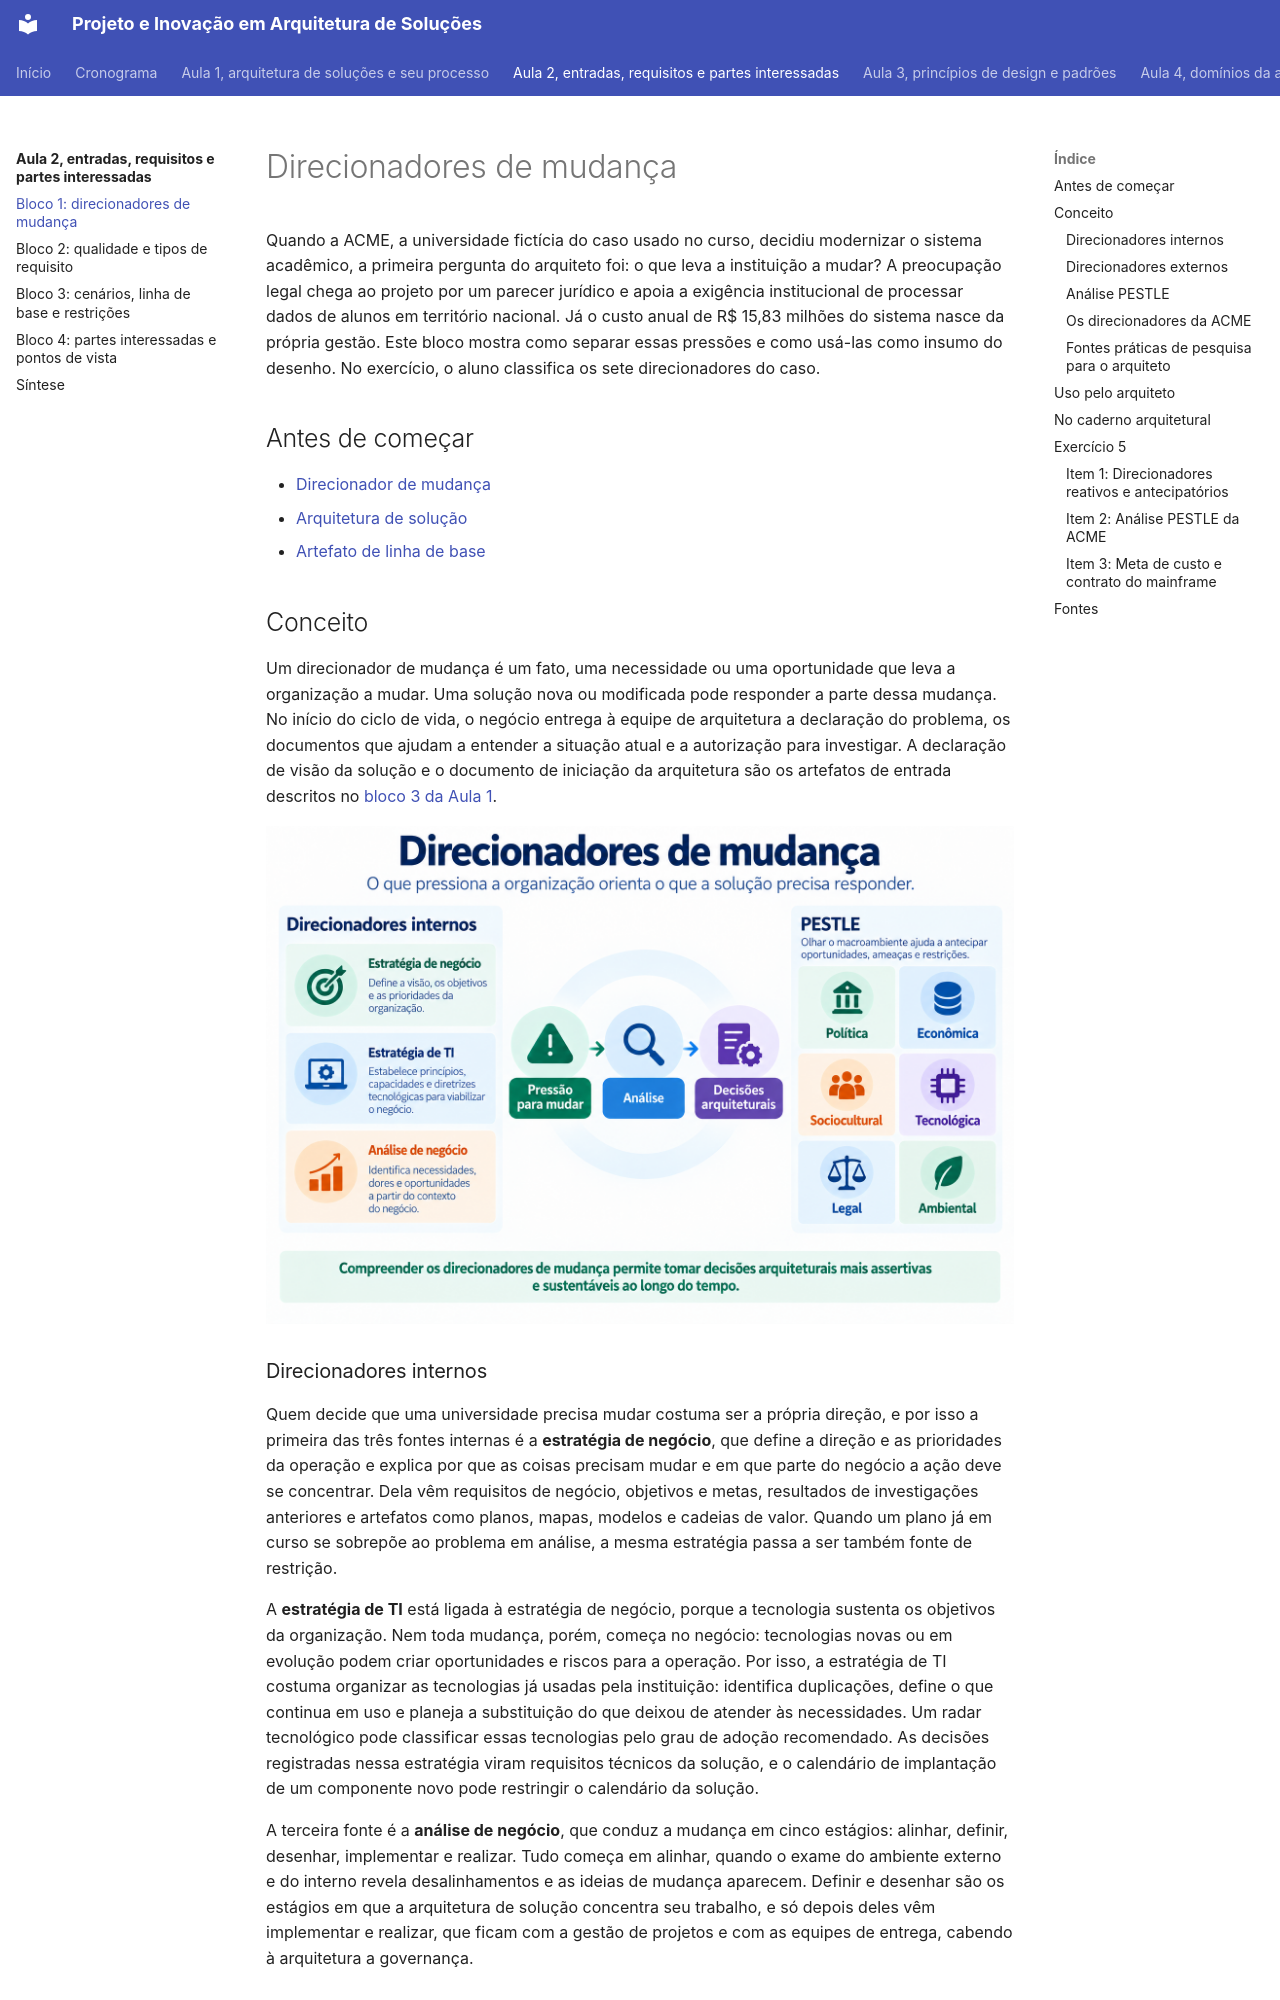

repository: aulas-marco/projeto-arquitetura-software · page: modulo-2-requisitos-e-partes-interessadas/bloco-1-direcionadores-de-mudanca/index.html · generator: mkdocs

# Direcionadores de mudança

Quando a ACME, a universidade fictícia do caso usado no curso, decidiu modernizar o sistema acadêmico, a primeira pergunta do arquiteto foi: o que leva a instituição a mudar? A preocupação legal chega ao projeto por um parecer jurídico e apoia a exigência institucional de processar dados de alunos em território nacional. Já o custo anual de R$ 15,83 milhões do sistema nasce da própria gestão. Este bloco mostra como separar essas pressões e como usá-las como insumo do desenho. No exercício, o aluno classifica os sete direcionadores do caso.

## Antes de começar

- [Direcionador de mudança](../referencia/glossario.md#direcionador-de-mudanca)
- [Arquitetura de solução](../referencia/glossario.md#arquitetura-de-solucao)
- [Artefato de linha de base](../referencia/glossario.md#artefato-de-linha-de-base)

## Conceito

Um direcionador de mudança é um fato, uma necessidade ou uma oportunidade que leva a organização a mudar. Uma solução nova ou modificada pode responder a parte dessa mudança. No início do ciclo de vida, o negócio entrega à equipe de arquitetura a declaração do problema, os documentos que ajudam a entender a situação atual e a autorização para investigar. A declaração de visão da solução e o documento de iniciação da arquitetura são os artefatos de entrada descritos no [bloco 3 da Aula 1](../modulo-1-fundamentos/bloco-3-papel-do-arquiteto-de-solucao.md#o-que-o-trabalho-entrega).

<figure markdown="span">
![Infográfico sobre direcionadores de mudança. À esquerda, os direcionadores internos estratégia de negócio, estratégia de TI e análise de negócio. Ao centro, a pressão para mudar passa pela análise e orienta decisões arquiteturais. À direita, a análise do macroambiente é organizada nas seis dimensões PESTLE, política, econômica, sociocultural, tecnológica, legal e ambiental.](../assets/images/modulo-2-direcionadores-mudanca.png){ .module-diagram }
</figure>

### Direcionadores internos

Quem decide que uma universidade precisa mudar costuma ser a própria direção, e por isso a primeira das três fontes internas é a **estratégia de negócio**, que define a direção e as prioridades da operação e explica por que as coisas precisam mudar e em que parte do negócio a ação deve se concentrar. Dela vêm requisitos de negócio, objetivos e metas, resultados de investigações anteriores e artefatos como planos, mapas, modelos e cadeias de valor. Quando um plano já em curso se sobrepõe ao problema em análise, a mesma estratégia passa a ser também fonte de restrição.

A **estratégia de TI** está ligada à estratégia de negócio, porque a tecnologia sustenta os objetivos da organização. Nem toda mudança, porém, começa no negócio: tecnologias novas ou em evolução podem criar oportunidades e riscos para a operação. Por isso, a estratégia de TI costuma organizar as tecnologias já usadas pela instituição: identifica duplicações, define o que continua em uso e planeja a substituição do que deixou de atender às necessidades. Um radar tecnológico pode classificar essas tecnologias pelo grau de adoção recomendado. As decisões registradas nessa estratégia viram requisitos técnicos da solução, e o calendário de implantação de um componente novo pode restringir o calendário da solução.

A terceira fonte é a **análise de negócio**, que conduz a mudança em cinco estágios: alinhar, definir, desenhar, implementar e realizar. Tudo começa em alinhar, quando o exame do ambiente externo e do interno revela desalinhamentos e as ideias de mudança aparecem. Definir e desenhar são os estágios em que a arquitetura de solução concentra seu trabalho, e só depois deles vêm implementar e realizar, que ficam com a gestão de projetos e com as equipes de entrega, cabendo à arquitetura a governança.
